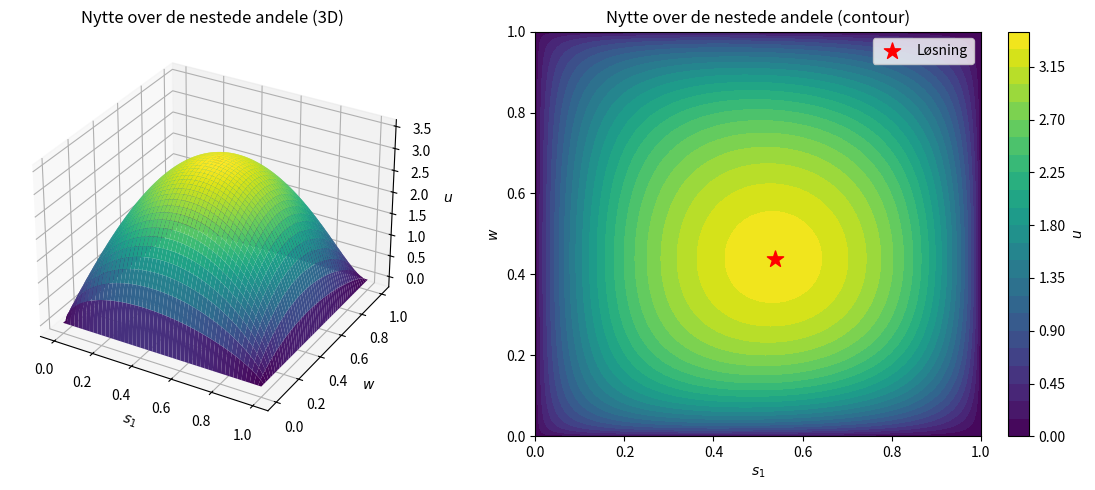
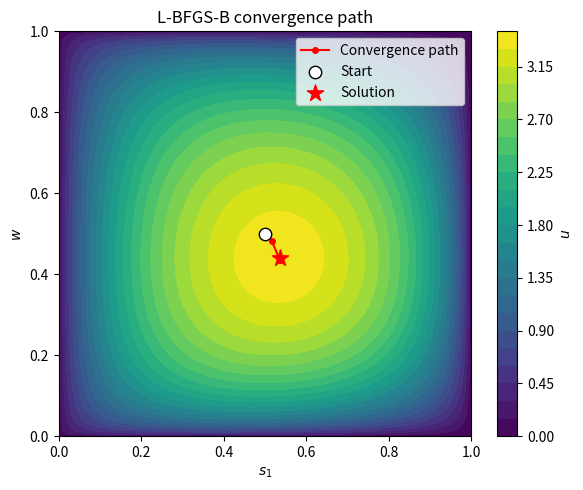
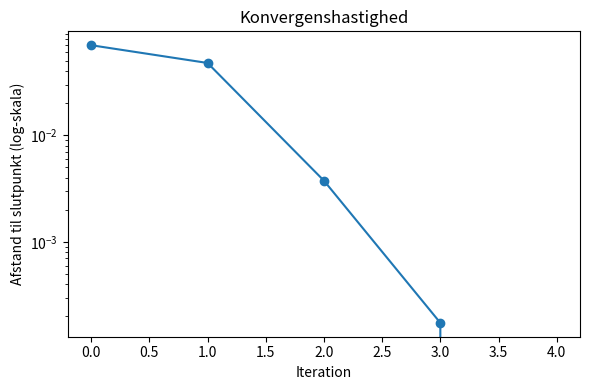

Python code for these plots, in order:
from types import SimpleNamespace

import matplotlib.pyplot as plt
import numpy as np

from scipy import optimize

class ConsumerClass:
    """ a consumer with nested CES preferences over three goods

    Good 1 is food. Goods 2 and 3 are bus trips and train trips, and they sit
    together in a nest.

    The problem is written in *nested* budget shares, in the same two steps as
    the nests themselves:

        s1 = the share of income spent on food
        w  = the share of the remaining (travel) budget spent on the bus

    so that s2 = (1-s1)*w and s3 = (1-s1)*(1-w). Any (s1,w) in the unit square
    is a possible choice, and every possible choice is in the unit square, so
    the constraint set is exactly the box that L-BFGS-B takes as `bounds`.

    """

    def __init__(self,par=None):

        # a. setup
        self.setup()

        # b. update parameters
        if not par is None:
            for k,v in par.items():
                self.par.__dict__[k] = v

    def setup(self):
        """ set the baseline parameters """

        par = self.par = SimpleNamespace()
        sol = self.sol = SimpleNamespace()

        # a. preference weights
        par.alpha = 0.60 # weight on food
        par.beta = 0.50 # weight on the bus

        # b. substitution
        par.sigma_A = 0.80 
        par.sigma_B = 0.40 

        # c. prices and income
        par.p1 = 1.0 # price of food
        par.p2 = 1.0 # price of a bus trip
        par.p3 = 1.5 # price of a train trip
        par.I = 10.0 # income

        # d. numerical settings
        par.s_min = 1e-12 # smallest quantity allowed in .ces(), see the note there

    def __str__(self):
        """ print the parameters """

        par = self.par

        lines = ['ConsumerClass']
        lines.append(f'  alpha = {par.alpha:.4f}, beta = {par.beta:.4f}')
        lines.append(f'  sigma_A = {par.sigma_A:.4f}, sigma_B = {par.sigma_B:.4f}')
        lines.append(f'  p1 = {par.p1:.4f}, p2 = {par.p2:.4f}, p3 = {par.p3:.4f}')
        lines.append(f'  I = {par.I:.4f}')

        return '\n'.join(lines)

    ###################
    # 1. the CES nest #
    ###################

    def ces(self,z1,z2,w,sigma):
        """ the CES aggregate of two inputs

        Computes (w*z1**rho + (1-w)*z2**rho)**(1/rho) with rho = 1-1/sigma.

        The inputs are floored at par.s_min, because z**rho is not defined for
        z = 0 when rho < 0, and the corners of the unit square do give zeros.

        Note on the size of par.s_min. It must be *far* below the step that
        L-BFGS-B uses to estimate the gradient, which is `eps` and about 1e-8 by
        default. Otherwise both z and z+eps get floored to the same number near a
        bound, utility comes out exactly equal in the two points, the estimated
        gradient is zero, and the solver stops on the bound and stays there. With
        s_min = 1e-8 that really happens: the answers in section 4 for high tax
        rates come out as zero revenue. 1e-12 is small enough to be invisible and
        large enough to keep z**rho from overflowing.

        Args:

            z1 (float or ndarray): first input
            z2 (float or ndarray): second input
            w (float): weight on the first input
            sigma (float): substitution parameter, must not be 1

        Returns:

            (float or ndarray): the CES aggregate

        """

        par = self.par

        assert not np.isclose(sigma,1.0), 'sigma = 1 gives rho = 0 and a division by zero'

        z1 = np.maximum(z1,par.s_min)
        z2 = np.maximum(z2,par.s_min)

        rho = 1-1/sigma

        return (w*z1**rho + (1-w)*z2**rho)**(1/rho)

    def utility(self,x1,x2,x3):
        """ nested CES utility of a bundle of quantities

        Two steps: first combine goods 2 and 3 into the travel composite, then
        combine good 1 and the composite into utility. Use .ces() for both.

        Args:

            x1 (float or ndarray): quantity of good 1
            x2 (float or ndarray): quantity of good 2
            x3 (float or ndarray): quantity of good 3

        Returns:

            (float or ndarray): utility

        """

        par = self.par

        # a. travel composition of bus and train
        travel = self.ces(x2,x3,par.beta,par.sigma_B)

        # b. utility of food and travel composition
        u = self.ces(x1,travel,par.alpha,par.sigma_A)

        return u
    

    ###############################
    # 2. the nested budget shares #
    ###############################

    def shares(self,s1,w):
        """ the three budget shares implied by the nested shares

        Args:

            s1 (float or ndarray): share of income spent on food
            w (float or ndarray): share of the travel budget spent on the bus

        Returns:

            (tuple): the three budget shares, which always sum to one

        """

        return s1,(1-s1)*w,(1-s1)*(1-w)

    def quantities(self,s1,w):
        """ the quantities implied by the nested shares

        Args:

            s1 (float or ndarray): share of income spent on food
            w (float or ndarray): share of the travel budget spent on the bus

        Returns:

            (tuple): the three quantities

        """

        par = self.par

        s1,s2,s3 = self.shares(s1,w)

        return s1*par.I/par.p1, s2*par.I/par.p2, s3*par.I/par.p3

    def value_of_choice(self,s1,w):
        """ utility of the bundle implied by the nested shares
        x1,x2,x3 = self.quantities(s1,w)
        u = self.utility(x1,x2,x3)
        return u

        Args:

            s1 (float or ndarray): share of income spent on food
            w (float or ndarray): share of the travel budget spent on the bus

        Returns:

            (float or ndarray): utility

        """

        x1,x2,x3 = self.quantities(s1,w)
        u = self.utility(x1,x2,x3)

        return u

    def objective(self,s):
        """ minus utility, for a minimizer

        Nothing else is needed: the bounds are the whole constraint.

        Args:

            s (ndarray): array of length 2 with (s1,w)

        Returns:

            (float): minus utility

        """

        return -self.value_of_choice(s[0],s[1])

    #################
    # 3. solving it #
    #################

    def solve_grid(self,N=200,do_print=True):
        """ solve by a 2-dimensional grid search over the nested shares """

        par = self.par
        opt = SimpleNamespace()

        # a. define the grid
        s1_vec = np.linspace(0,1,N)
        w_vec = np.linspace(0,1,N)
        s1_grid,w_grid = np.meshgrid(s1_vec,w_vec,indexing='ij')

        # b. utility in each grid point
        u_grid = self.value_of_choice(s1_grid,w_grid)

        # c. the best point
        index_best = np.argmax(u_grid)
        i,j = np.unravel_index(index_best,u_grid.shape)

        # d. results
        opt.s1 = s1_grid[i,j]
        opt.w = w_grid[i,j]
        opt.s1,opt.s2,opt.s3 = self.shares(opt.s1,opt.w)
        opt.u = u_grid[i,j]

        opt.s1_grid = s1_grid
        opt.w_grid = w_grid
        opt.u_grid = u_grid

        if do_print:
           print(f's1 = {opt.s1:.4f}, w = {opt.w:.4f}, u = {opt.u:.4f}')

        return opt

    def solve(self,s0=None,do_print=True,**kwargs):
        """ solve with L-BFGS-B

        The bounds are ((0,1),(0,1)) -- the whole constraint set.

        Args:

            s0 (ndarray): starting guess for (s1,w)
            do_print (bool): print the solution
            kwargs: passed on to optimize.minimize, e.g. options={'ftol':1e-10}

        Returns:

            (SimpleNamespace): the solution and the convergence path

        """

        par = self.par
        opt = SimpleNamespace()

        # a. starting guess
        if s0 is None: s0 = np.array([0.5,0.5])
        s0 = np.asarray(s0,dtype=float)

        # b. registrér the path with a callback
        path = [s0.copy()]

        # c. minimér
        res = optimize.minimize(self.objective,s0,method='L-BFGS-B',
            bounds=((0,1),(0,1)),
            callback=lambda sk: path.append(sk.copy()),
            **kwargs)

        # d. results
        opt.s1,opt.w = res.x
        opt.s1,opt.s2,opt.s3 = self.shares(opt.s1,opt.w)
        opt.u = -res.fun
        opt.path = np.array(path)
        opt.res = res

        if do_print:
            print(f's1 = {opt.s1:.4f}, w = {opt.w:.4f}, u = {opt.u:.4f}')

        return opt

# 2.1.1 grid search

# %%
c = ConsumerClass()
opt = c.solve_grid(N=200)

# %%
fig = plt.figure(figsize=(12,5))

ax1 = fig.add_subplot(1,2,1,projection='3d')
ax1.plot_surface(opt.s1_grid, opt.w_grid, opt.u_grid, cmap='viridis')
ax1.scatter([opt.s1], [opt.w], [opt.u], color='red', s=50, label='Løsning')
ax1.set_xlabel(r'$s_1$'); ax1.set_ylabel(r'$w$'); ax1.set_zlabel(r'$u$')
ax1.set_title('Nytte over de nestede andele (3D)')

ax2 = fig.add_subplot(1,2,2)
cont = ax2.contourf(opt.s1_grid, opt.w_grid, opt.u_grid, levels=30, cmap='viridis')
ax2.scatter(opt.s1, opt.w, color='red', marker='*', s=150, label='Løsning')
ax2.set_xlabel(r'$s_1$'); ax2.set_ylabel(r'$w$')
ax2.set_title('Nytte over de nestede andele (contour)')
fig.colorbar(cont, ax=ax2, label=r'$u$')
ax2.legend()

fig.tight_layout()
plt.show()

# --- 2.1.3: compare N = 50, 100, 500, 1000 ---
# %%
N_liste = [50, 100, 500, 1000]

for N in N_liste:
    opt = c.solve_grid(N=N, do_print=False)
    antal_evalueringer = N*N
    print(f'N = {N:5d}:  s1 = {opt.s1:.6f}, w = {opt.w:.6f}, u = {opt.u:.6f}, evalueringer = {antal_evalueringer}')


# %%
import time

# a. L-BFGS-B
t0 = time.time()
opt_lbfgsb = c.solve()
t1 = time.time()

print(f'L-BFGS-B:    s1 = {opt_lbfgsb.s1:.6f}, w = {opt_lbfgsb.w:.6f}, u = {opt_lbfgsb.u:.6f}')
print(f'  funktionsevalueringer: {opt_lbfgsb.res.nfev}')
print(f'  tid: {(t1-t0)*1000:.3f} ms')

# b. grid search (N=200, til comparison)
t0 = time.time()
opt_grid = c.solve_grid(N=200, do_print=False)
t1 = time.time()

print(f'Grid search: s1 = {opt_grid.s1:.6f}, w = {opt_grid.w:.6f}, u = {opt_grid.u:.6f}')
print(f'  funktionsevalueringer: {200*200}')
print(f'  tid: {(t1-t0)*1000:.3f} ms')

# %%
opt_lbfgsb = c.solve()

# a. path on top of the contour plot
fig, ax = plt.subplots(figsize=(6,5))
cont = ax.contourf(opt_grid.s1_grid, opt_grid.w_grid, opt_grid.u_grid, levels=30, cmap='viridis')
fig.colorbar(cont, ax=ax, label=r'$u$')

ax.plot(opt_lbfgsb.path[:,0], opt_lbfgsb.path[:,1], 'o-', color='red', markersize=4, label='Convergence path')
ax.scatter(opt_lbfgsb.path[0,0], opt_lbfgsb.path[0,1], color='white', edgecolor='black', s=80, zorder=5, label='Start')
ax.scatter(opt_lbfgsb.s1, opt_lbfgsb.w, color='red', marker='*', s=150, zorder=5, label='Solution')

ax.set_xlabel(r'$s_1$'); ax.set_ylabel(r'$w$')
ax.set_title('L-BFGS-B convergence path')
ax.legend()
fig.tight_layout()
plt.show()

# b. distance to the endpoint, per iteration, on a log scale
slutpunkt = opt_lbfgsb.path[-1]
afstande = np.linalg.norm(opt_lbfgsb.path - slutpunkt, axis=1)

fig2, ax2 = plt.subplots(figsize=(6,4))
ax2.semilogy(afstande, 'o-')
ax2.set_xlabel('Iteration')
ax2.set_ylabel('Afstand til slutpunkt (log-skala)')
ax2.set_title('Konvergenshastighed')
fig2.tight_layout()
plt.show()

# %%
start_points = {
    'center':          [0.5, 0.5],
    'corner (0,0)':    [0.0, 0.0],
    'corner (0,1)':    [0.0, 1.0],
    'corner (1,0)':    [1.0, 0.0],
    'corner (1,1)':    [1.0, 1.0],
    'extra':           [0.25, 0.75],
}

for name, s0 in start_points.items():
    opt_s = c.solve(s0=s0, do_print=False)
    n_iter = opt_s.res.nit
    print(f'{name:16s}: s1 = {opt_s.s1:.6f}, w = {opt_s.w:.6f}, u = {opt_s.u:.6f}, '
          f'iterations = {n_iter}, success = {opt_s.res.success}')

#2.2.4 the tolerance parameters ftol and gtol
# %%
ftol_values = [1e-4, 1e-8, 1e-12, 1e-16]
gtol_values = [1e-2, 1e-5, 1e-8, 1e-12]

results = []

# a. vary ftol (gtol at default)
for ftol in ftol_values:
    opt_s = c.solve(do_print=False, options={'ftol': ftol})
    results.append(('ftol', ftol, opt_s.s1, opt_s.w, opt_s.u, opt_s.res.nfev))

# b. vary gtol (ftol at default)
for gtol in gtol_values:
    opt_s = c.solve(do_print=False, options={'gtol': gtol})
    results.append(('gtol', gtol, opt_s.s1, opt_s.w, opt_s.u, opt_s.res.nfev))

print(f'{"setting":8s} {"value":10s} {"s1":>10s} {"w":>10s} {"u":>10s} {"nfev":>6s}')
for setting, value, s1, w, u, nfev in results:
    print(f'{setting:8s} {value:<10.0e} {s1:>10.6f} {w:>10.6f} {u:>10.6f} {nfev:>6d}')




# %%

# 2.2.5 Which settings to use
#question 1: ftol = 1e-08 (or gtol = 1e-05). Both reach the highest utility (u = 3.401680) with the fewest evaluations (18) needed to get there.
#question 2: past that point, tightening further (gtol = 1e-08, 1e-12) needs more evaluations (21) but gives the same utility — no improvement, just extra cost.
